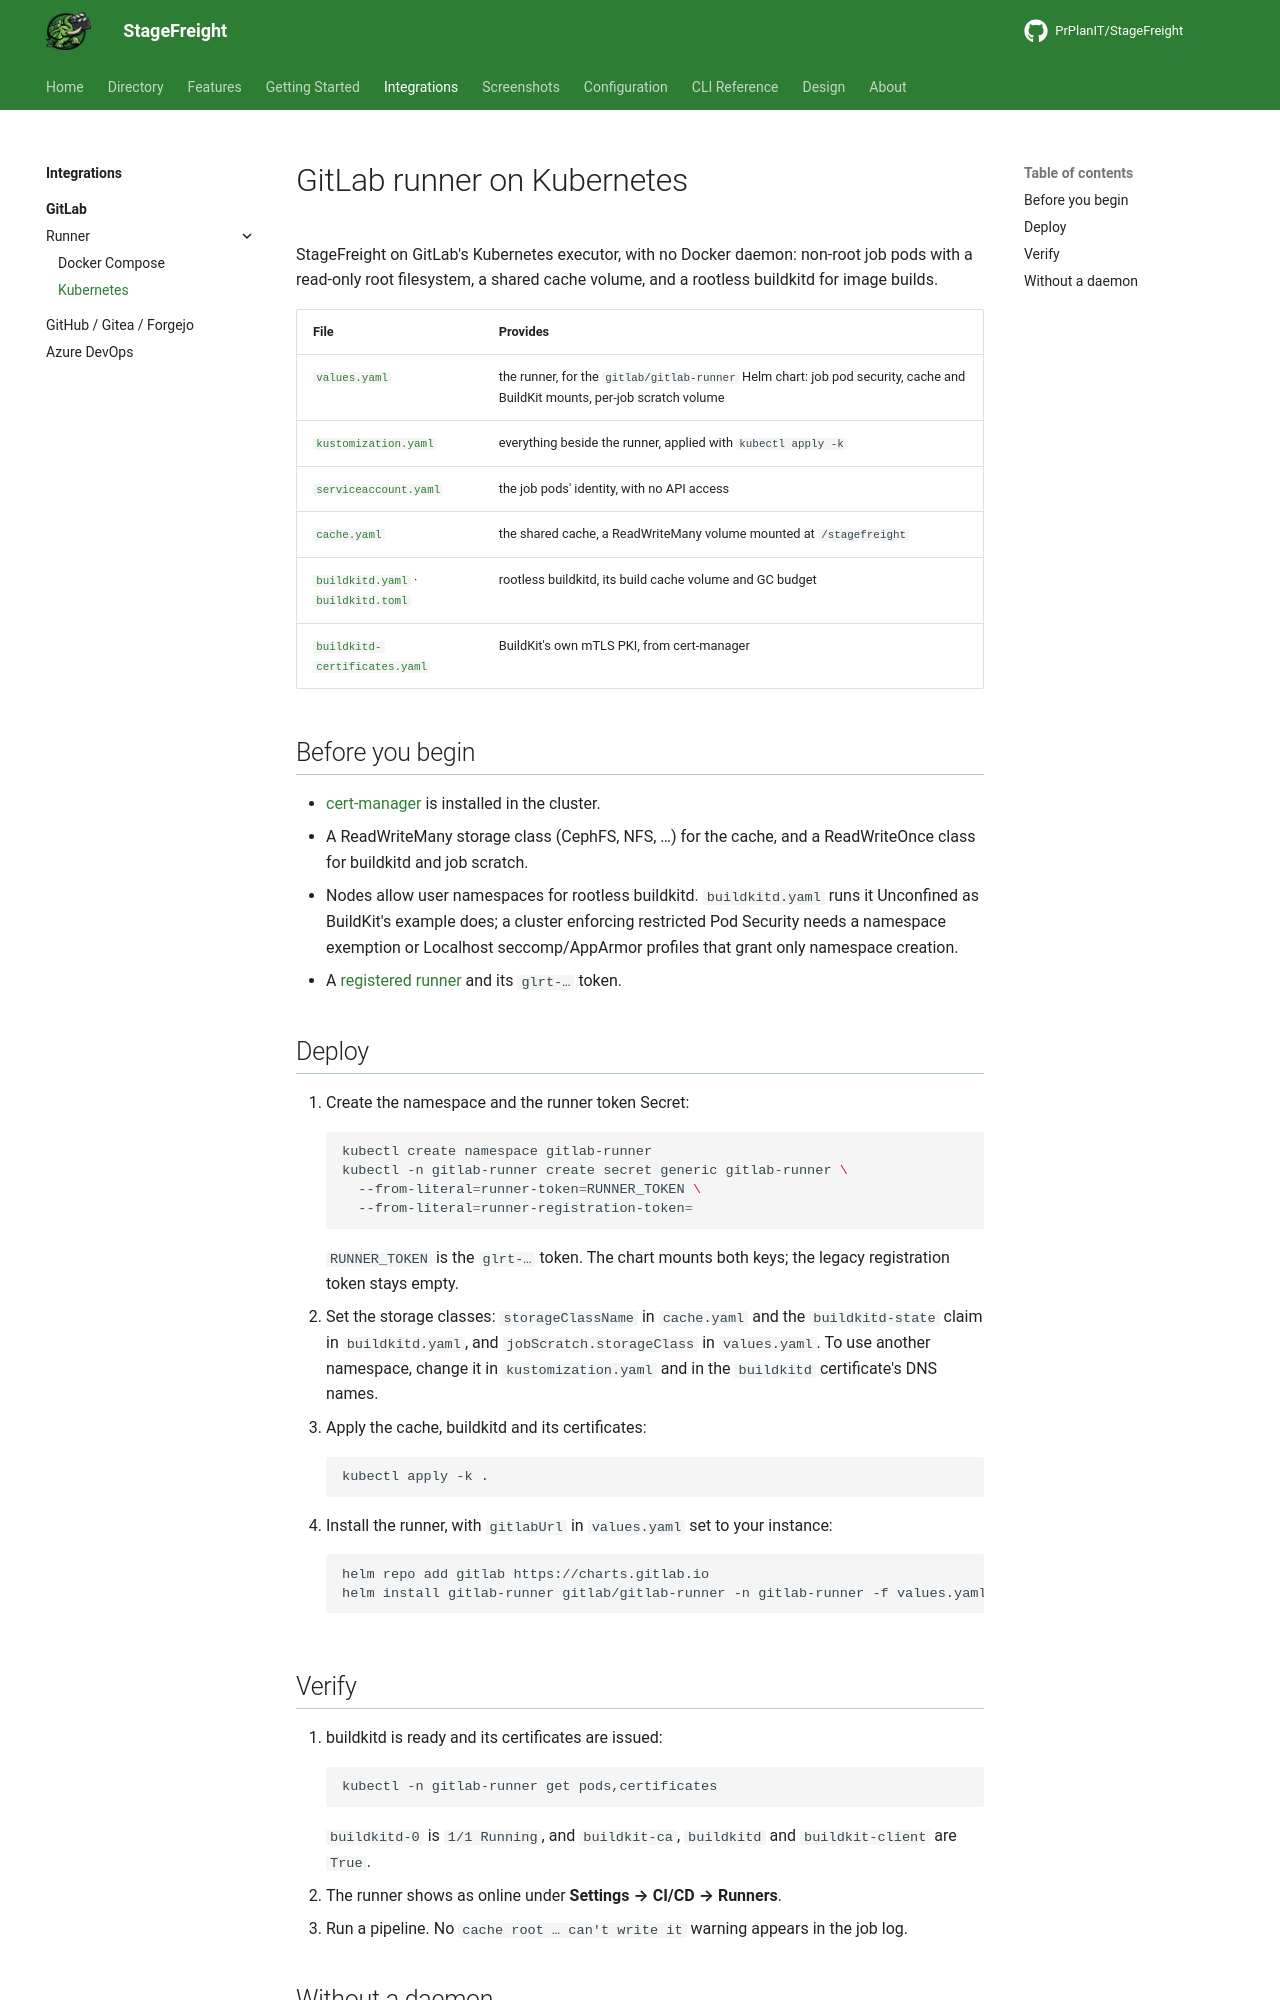

repository: PrPlanIT/StageFreight · page: integrations/gitlab/runner/kubernetes/index.html · generator: mkdocs

# GitLab runner on Kubernetes

StageFreight on GitLab's Kubernetes executor, with no Docker daemon: non-root job pods with a
read-only root filesystem, a shared cache volume, and a rootless buildkitd for image builds.

| File | Provides |
|---|---|
| [`values.yaml`](values.yaml) | the runner, for the `gitlab/gitlab-runner` Helm chart: job pod security, cache and BuildKit mounts, per-job scratch volume |
| [`kustomization.yaml`](kustomization.yaml) | everything beside the runner, applied with `kubectl apply -k` |
| [`serviceaccount.yaml`](serviceaccount.yaml) | the job pods' identity, with no API access |
| [`cache.yaml`](cache.yaml) | the shared cache, a ReadWriteMany volume mounted at `/stagefreight` |
| [`buildkitd.yaml`](buildkitd.yaml) · [`buildkitd.toml`](buildkitd.toml) | rootless buildkitd, its build cache volume and GC budget |
| [`buildkitd-certificates.yaml`](buildkitd-certificates.yaml) | BuildKit's own mTLS PKI, from cert-manager |

## Before you begin

- [cert-manager](https://cert-manager.io/) is installed in the cluster.
- A ReadWriteMany storage class (CephFS, NFS, …) for the cache, and a ReadWriteOnce class for
  buildkitd and job scratch.
- Nodes allow user namespaces for rootless buildkitd. `buildkitd.yaml` runs it Unconfined as
  BuildKit's example does; a cluster enforcing restricted Pod Security needs a namespace exemption
  or Localhost seccomp/AppArmor profiles that grant only namespace creation.
- A [registered runner](../README.md#register-the-runner-in-gitlab) and its `glrt-…` token.

## Deploy

1. Create the namespace and the runner token Secret:
   ```bash
   kubectl create namespace gitlab-runner
   kubectl -n gitlab-runner create secret generic gitlab-runner \
     --from-literal=runner-token=RUNNER_TOKEN \
     --from-literal=runner-registration-token=
   ```
   `RUNNER_TOKEN` is the `glrt-…` token. The chart mounts both keys; the legacy registration
   token stays empty.
2. Set the storage classes: `storageClassName` in `cache.yaml` and the `buildkitd-state` claim in
   `buildkitd.yaml`, and `jobScratch.storageClass` in `values.yaml`. To use another namespace,
   change it in `kustomization.yaml` and in the `buildkitd` certificate's DNS names.
3. Apply the cache, buildkitd and its certificates:
   ```bash
   kubectl apply -k .
   ```
4. Install the runner, with `gitlabUrl` in `values.yaml` set to your instance:
   ```bash
   helm repo add gitlab https://charts.gitlab.io
   helm install gitlab-runner gitlab/gitlab-runner -n gitlab-runner -f values.yaml
   ```

## Verify

1. buildkitd is ready and its certificates are issued:
   ```bash
   kubectl -n gitlab-runner get pods,certificates
   ```
   `buildkitd-0` is `1/1 Running`, and `buildkit-ca`, `buildkitd` and `buildkit-client` are
   `True`.
2. The runner shows as online under **Settings → CI/CD → Runners**.
3. Run a pipeline. No `cache root … can't write it` warning appears in the job log.
